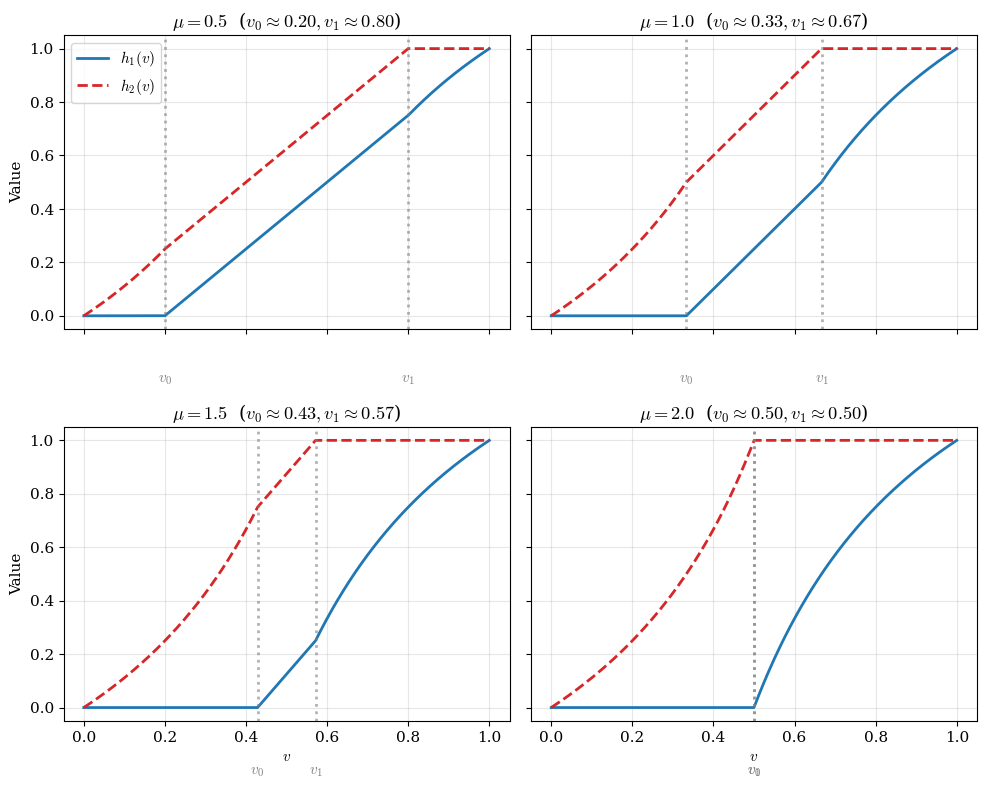

Generate this figure with matplotlib:
import numpy as np
import matplotlib.pyplot as plt


def get_h1_h2(v, mu):
    """
    Computes h1 and h2 vectors for a given mu based on the piecewise definition.
    """
    v = np.asarray(v)
    h1 = np.zeros_like(v)
    h2 = np.zeros_like(v)

    v0 = mu / (2.0 + mu)
    v1 = 2.0 / (2.0 + mu)

    # Region 1: [0, v0]
    mask1 = v <= v0
    # h1 is 0
    # h2 = v / (1-v)
    # Avoid division by zero at v=1, though mask1 usually handles low v
    safe_v_m1 = v[mask1]
    h2[mask1] = safe_v_m1 / (1.0 - safe_v_m1 + 1e-12)

    # Region 2: (v0, v1]
    mask2 = (v > v0) & (v <= v1)
    factor = 1.0 + mu / 2.0
    h1[mask2] = factor * v[mask2] - mu / 2.0
    h2[mask2] = factor * v[mask2]

    # Region 3: (v1, 1]
    mask3 = v > v1
    # h1 = 2 - 1/v
    h1[mask3] = 2.0 - 1.0 / (v[mask3] + 1e-12)
    # h2 is 1
    h2[mask3] = 1.0

    return h1, h2, v0, v1


def plot_mu_grid(mu_values, save_path=None):
    """
    Plots h1 and h2 for a list of mu values in a grid.
    """
    # Plot settings
    plt.rcParams.update(
        {
            "font.size": 11,
            "font.family": "serif",
            "mathtext.fontset": "cm",
            "axes.grid": True,
            "grid.alpha": 0.3,
            "lines.linewidth": 2,
        }
    )

    # Setup grid (e.g., 2x2 if 4 values provided)
    n = len(mu_values)
    cols = 2
    rows = (n + 1) // 2

    fig, axes = plt.subplots(
        rows, cols, figsize=(10, 4 * rows), sharex=True, sharey=True
    )
    axes = axes.flatten()

    v = np.linspace(0.0001, 0.9999, 1000)

    for i, mu in enumerate(mu_values):
        ax = axes[i]

        h1, h2, v0, v1 = get_h1_h2(v, mu)

        # Plot lines
        ax.plot(v, h1, label=r"$h_1(v)$", color="#1f77b4")  # Blue
        ax.plot(v, h2, label=r"$h_2(v)$", color="#d62728", linestyle="--")  # Red dashed

        # Vertical markers for v0 and v1
        ax.axvline(v0, color="gray", linestyle=":", alpha=0.6)
        ax.axvline(v1, color="gray", linestyle=":", alpha=0.6)

        # Annotate v0 and v1 on the x-axis
        # We place text slightly above the axis or use ticks
        ax.text(
            v0,
            -0.15,
            r"$v_0$",
            ha="center",
            va="top",
            color="gray",
            transform=ax.get_xaxis_transform(),
        )
        ax.text(
            v1,
            -0.15,
            r"$v_1$",
            ha="center",
            va="top",
            color="gray",
            transform=ax.get_xaxis_transform(),
        )

        # Title and Labels
        ax.set_title(rf"$\mu = {mu}$  ($v_0 \approx {v0:.2f}, v_1 \approx {v1:.2f}$)")

        # Add legend only to the first plot to avoid clutter
        if i == 0:
            ax.legend(loc="upper left", frameon=True)

    # Common labels
    for ax in axes[-cols:]:
        ax.set_xlabel(r"$v$")
    for ax in axes[::cols]:
        ax.set_ylabel(r"Value")

    # Hide unused subplots if any
    for j in range(i + 1, len(axes)):
        axes[j].axis("off")

    plt.tight_layout()

    if save_path:
        plt.savefig(save_path, dpi=300, bbox_inches="tight")
        print(f"Plot saved to {save_path}")

    plt.show()


if __name__ == "__main__":
    # Recommended mu values to show progression
    mus = [0.5, 1.0, 1.5, 2.0]
    plot_mu_grid(mus)
